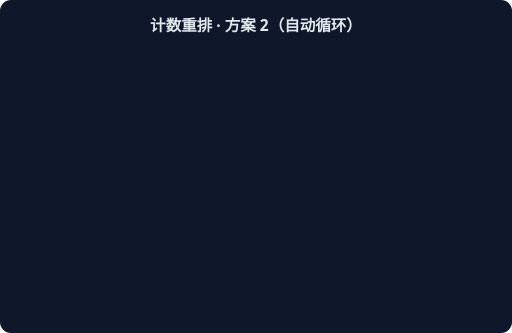
t = 0.00 s
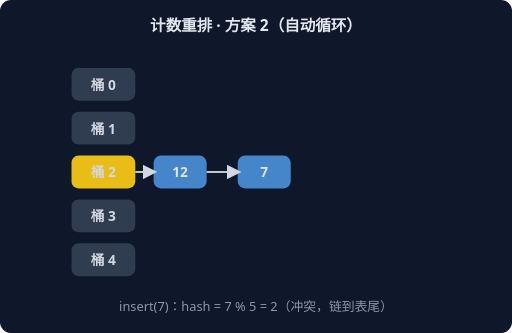
t = 1.67 s
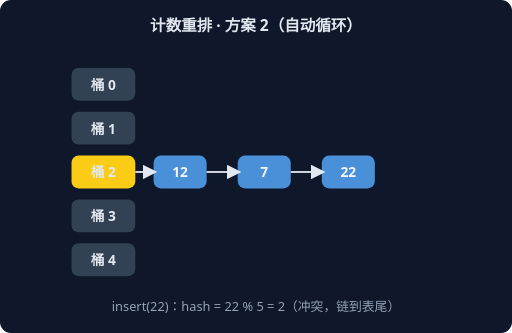
t = 3.33 s
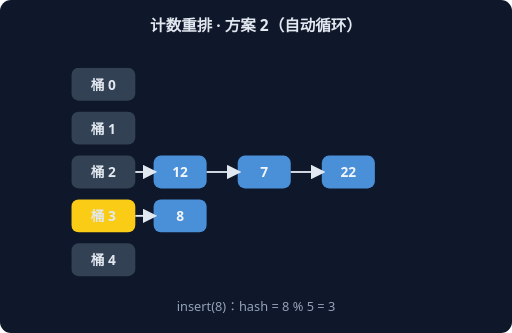
t = 5.00 s
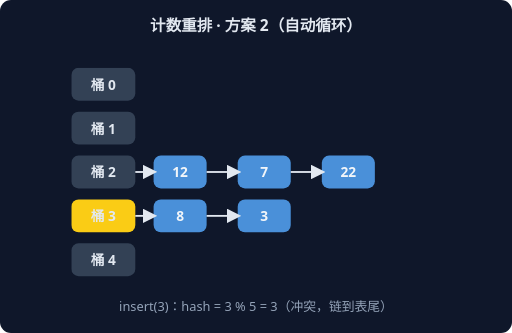
t = 6.67 s
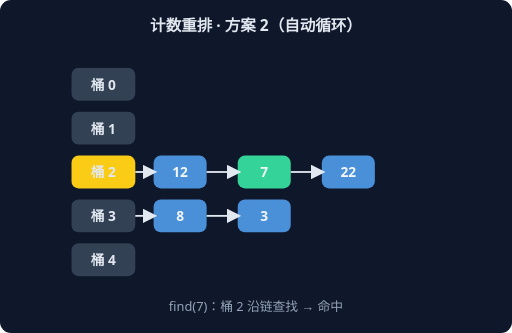
t = 8.33 s

The animated SVG that drew these frames (rendered in a browser with its animation timeline set to each time). Animation: 6 CSS @keyframes rules; frames cover the first 8.33 s, repeats indefinitely.

<svg xmlns="http://www.w3.org/2000/svg" width="560" height="364" viewBox="0 0 560 364" font-family="system-ui,sans-serif">
<rect width="560" height="364" rx="12" fill="#0F172A"/>
<text x="280" y="34" text-anchor="middle" fill="#E2E8F0" font-size="17" font-weight="600">计数重排 · 方案 2（自动循环）</text>
<g style="animation: st0 9.0s linear infinite both">
<rect x="78" y="74" width="70" height="36" rx="8" fill="#334155"/>
<text x="113" y="98" text-anchor="middle" fill="#E2E8F0" font-size="15" font-weight="700">桶 0</text>
<rect x="78" y="122" width="70" height="36" rx="8" fill="#334155"/>
<text x="113" y="146" text-anchor="middle" fill="#E2E8F0" font-size="15" font-weight="700">桶 1</text>
<rect x="78" y="170" width="70" height="36" rx="8" fill="#FACC15"/>
<text x="113" y="194" text-anchor="middle" fill="#E2E8F0" font-size="15" font-weight="700">桶 2</text>
<rect x="168" y="170" width="58" height="36" rx="8" fill="#4A90D9"/>
<text x="197" y="194" text-anchor="middle" fill="#F1F5F9" font-size="15" font-weight="700">12</text>
<line x1="148" y1="188" x2="168" y2="188" stroke="#E2E8F0" stroke-width="2" marker-end="url(#harr)"/>
<rect x="78" y="218" width="70" height="36" rx="8" fill="#334155"/>
<text x="113" y="242" text-anchor="middle" fill="#E2E8F0" font-size="15" font-weight="700">桶 3</text>
<rect x="78" y="266" width="70" height="36" rx="8" fill="#334155"/>
<text x="113" y="290" text-anchor="middle" fill="#E2E8F0" font-size="15" font-weight="700">桶 4</text>
<text x="280" y="340" text-anchor="middle" fill="#94A3B8" font-size="14">insert(12)：hash = 12 % 5 = 2</text>
</g>
<g style="animation: st1 9.0s linear infinite both">
<rect x="78" y="74" width="70" height="36" rx="8" fill="#334155"/>
<text x="113" y="98" text-anchor="middle" fill="#E2E8F0" font-size="15" font-weight="700">桶 0</text>
<rect x="78" y="122" width="70" height="36" rx="8" fill="#334155"/>
<text x="113" y="146" text-anchor="middle" fill="#E2E8F0" font-size="15" font-weight="700">桶 1</text>
<rect x="78" y="170" width="70" height="36" rx="8" fill="#FACC15"/>
<text x="113" y="194" text-anchor="middle" fill="#E2E8F0" font-size="15" font-weight="700">桶 2</text>
<rect x="168" y="170" width="58" height="36" rx="8" fill="#4A90D9"/>
<text x="197" y="194" text-anchor="middle" fill="#F1F5F9" font-size="15" font-weight="700">12</text>
<line x1="148" y1="188" x2="168" y2="188" stroke="#E2E8F0" stroke-width="2" marker-end="url(#harr)"/>
<rect x="260" y="170" width="58" height="36" rx="8" fill="#4A90D9"/>
<text x="289" y="194" text-anchor="middle" fill="#F1F5F9" font-size="15" font-weight="700">7</text>
<line x1="226" y1="188" x2="260" y2="188" stroke="#E2E8F0" stroke-width="2" marker-end="url(#harr)"/>
<rect x="78" y="218" width="70" height="36" rx="8" fill="#334155"/>
<text x="113" y="242" text-anchor="middle" fill="#E2E8F0" font-size="15" font-weight="700">桶 3</text>
<rect x="78" y="266" width="70" height="36" rx="8" fill="#334155"/>
<text x="113" y="290" text-anchor="middle" fill="#E2E8F0" font-size="15" font-weight="700">桶 4</text>
<text x="280" y="340" text-anchor="middle" fill="#94A3B8" font-size="14">insert(7)：hash = 7 % 5 = 2（冲突，链到表尾）</text>
</g>
<g style="animation: st2 9.0s linear infinite both">
<rect x="78" y="74" width="70" height="36" rx="8" fill="#334155"/>
<text x="113" y="98" text-anchor="middle" fill="#E2E8F0" font-size="15" font-weight="700">桶 0</text>
<rect x="78" y="122" width="70" height="36" rx="8" fill="#334155"/>
<text x="113" y="146" text-anchor="middle" fill="#E2E8F0" font-size="15" font-weight="700">桶 1</text>
<rect x="78" y="170" width="70" height="36" rx="8" fill="#FACC15"/>
<text x="113" y="194" text-anchor="middle" fill="#E2E8F0" font-size="15" font-weight="700">桶 2</text>
<rect x="168" y="170" width="58" height="36" rx="8" fill="#4A90D9"/>
<text x="197" y="194" text-anchor="middle" fill="#F1F5F9" font-size="15" font-weight="700">12</text>
<line x1="148" y1="188" x2="168" y2="188" stroke="#E2E8F0" stroke-width="2" marker-end="url(#harr)"/>
<rect x="260" y="170" width="58" height="36" rx="8" fill="#4A90D9"/>
<text x="289" y="194" text-anchor="middle" fill="#F1F5F9" font-size="15" font-weight="700">7</text>
<line x1="226" y1="188" x2="260" y2="188" stroke="#E2E8F0" stroke-width="2" marker-end="url(#harr)"/>
<rect x="352" y="170" width="58" height="36" rx="8" fill="#4A90D9"/>
<text x="381" y="194" text-anchor="middle" fill="#F1F5F9" font-size="15" font-weight="700">22</text>
<line x1="318" y1="188" x2="352" y2="188" stroke="#E2E8F0" stroke-width="2" marker-end="url(#harr)"/>
<rect x="78" y="218" width="70" height="36" rx="8" fill="#334155"/>
<text x="113" y="242" text-anchor="middle" fill="#E2E8F0" font-size="15" font-weight="700">桶 3</text>
<rect x="78" y="266" width="70" height="36" rx="8" fill="#334155"/>
<text x="113" y="290" text-anchor="middle" fill="#E2E8F0" font-size="15" font-weight="700">桶 4</text>
<text x="280" y="340" text-anchor="middle" fill="#94A3B8" font-size="14">insert(22)：hash = 22 % 5 = 2（冲突，链到表尾）</text>
</g>
<g style="animation: st3 9.0s linear infinite both">
<rect x="78" y="74" width="70" height="36" rx="8" fill="#334155"/>
<text x="113" y="98" text-anchor="middle" fill="#E2E8F0" font-size="15" font-weight="700">桶 0</text>
<rect x="78" y="122" width="70" height="36" rx="8" fill="#334155"/>
<text x="113" y="146" text-anchor="middle" fill="#E2E8F0" font-size="15" font-weight="700">桶 1</text>
<rect x="78" y="170" width="70" height="36" rx="8" fill="#334155"/>
<text x="113" y="194" text-anchor="middle" fill="#E2E8F0" font-size="15" font-weight="700">桶 2</text>
<rect x="168" y="170" width="58" height="36" rx="8" fill="#4A90D9"/>
<text x="197" y="194" text-anchor="middle" fill="#F1F5F9" font-size="15" font-weight="700">12</text>
<line x1="148" y1="188" x2="168" y2="188" stroke="#E2E8F0" stroke-width="2" marker-end="url(#harr)"/>
<rect x="260" y="170" width="58" height="36" rx="8" fill="#4A90D9"/>
<text x="289" y="194" text-anchor="middle" fill="#F1F5F9" font-size="15" font-weight="700">7</text>
<line x1="226" y1="188" x2="260" y2="188" stroke="#E2E8F0" stroke-width="2" marker-end="url(#harr)"/>
<rect x="352" y="170" width="58" height="36" rx="8" fill="#4A90D9"/>
<text x="381" y="194" text-anchor="middle" fill="#F1F5F9" font-size="15" font-weight="700">22</text>
<line x1="318" y1="188" x2="352" y2="188" stroke="#E2E8F0" stroke-width="2" marker-end="url(#harr)"/>
<rect x="78" y="218" width="70" height="36" rx="8" fill="#FACC15"/>
<text x="113" y="242" text-anchor="middle" fill="#E2E8F0" font-size="15" font-weight="700">桶 3</text>
<rect x="168" y="218" width="58" height="36" rx="8" fill="#4A90D9"/>
<text x="197" y="242" text-anchor="middle" fill="#F1F5F9" font-size="15" font-weight="700">8</text>
<line x1="148" y1="236" x2="168" y2="236" stroke="#E2E8F0" stroke-width="2" marker-end="url(#harr)"/>
<rect x="78" y="266" width="70" height="36" rx="8" fill="#334155"/>
<text x="113" y="290" text-anchor="middle" fill="#E2E8F0" font-size="15" font-weight="700">桶 4</text>
<text x="280" y="340" text-anchor="middle" fill="#94A3B8" font-size="14">insert(8)：hash = 8 % 5 = 3</text>
</g>
<g style="animation: st4 9.0s linear infinite both">
<rect x="78" y="74" width="70" height="36" rx="8" fill="#334155"/>
<text x="113" y="98" text-anchor="middle" fill="#E2E8F0" font-size="15" font-weight="700">桶 0</text>
<rect x="78" y="122" width="70" height="36" rx="8" fill="#334155"/>
<text x="113" y="146" text-anchor="middle" fill="#E2E8F0" font-size="15" font-weight="700">桶 1</text>
<rect x="78" y="170" width="70" height="36" rx="8" fill="#334155"/>
<text x="113" y="194" text-anchor="middle" fill="#E2E8F0" font-size="15" font-weight="700">桶 2</text>
<rect x="168" y="170" width="58" height="36" rx="8" fill="#4A90D9"/>
<text x="197" y="194" text-anchor="middle" fill="#F1F5F9" font-size="15" font-weight="700">12</text>
<line x1="148" y1="188" x2="168" y2="188" stroke="#E2E8F0" stroke-width="2" marker-end="url(#harr)"/>
<rect x="260" y="170" width="58" height="36" rx="8" fill="#4A90D9"/>
<text x="289" y="194" text-anchor="middle" fill="#F1F5F9" font-size="15" font-weight="700">7</text>
<line x1="226" y1="188" x2="260" y2="188" stroke="#E2E8F0" stroke-width="2" marker-end="url(#harr)"/>
<rect x="352" y="170" width="58" height="36" rx="8" fill="#4A90D9"/>
<text x="381" y="194" text-anchor="middle" fill="#F1F5F9" font-size="15" font-weight="700">22</text>
<line x1="318" y1="188" x2="352" y2="188" stroke="#E2E8F0" stroke-width="2" marker-end="url(#harr)"/>
<rect x="78" y="218" width="70" height="36" rx="8" fill="#FACC15"/>
<text x="113" y="242" text-anchor="middle" fill="#E2E8F0" font-size="15" font-weight="700">桶 3</text>
<rect x="168" y="218" width="58" height="36" rx="8" fill="#4A90D9"/>
<text x="197" y="242" text-anchor="middle" fill="#F1F5F9" font-size="15" font-weight="700">8</text>
<line x1="148" y1="236" x2="168" y2="236" stroke="#E2E8F0" stroke-width="2" marker-end="url(#harr)"/>
<rect x="260" y="218" width="58" height="36" rx="8" fill="#4A90D9"/>
<text x="289" y="242" text-anchor="middle" fill="#F1F5F9" font-size="15" font-weight="700">3</text>
<line x1="226" y1="236" x2="260" y2="236" stroke="#E2E8F0" stroke-width="2" marker-end="url(#harr)"/>
<rect x="78" y="266" width="70" height="36" rx="8" fill="#334155"/>
<text x="113" y="290" text-anchor="middle" fill="#E2E8F0" font-size="15" font-weight="700">桶 4</text>
<text x="280" y="340" text-anchor="middle" fill="#94A3B8" font-size="14">insert(3)：hash = 3 % 5 = 3（冲突，链到表尾）</text>
</g>
<g style="animation: st5 9.0s linear infinite both">
<rect x="78" y="74" width="70" height="36" rx="8" fill="#334155"/>
<text x="113" y="98" text-anchor="middle" fill="#E2E8F0" font-size="15" font-weight="700">桶 0</text>
<rect x="78" y="122" width="70" height="36" rx="8" fill="#334155"/>
<text x="113" y="146" text-anchor="middle" fill="#E2E8F0" font-size="15" font-weight="700">桶 1</text>
<rect x="78" y="170" width="70" height="36" rx="8" fill="#FACC15"/>
<text x="113" y="194" text-anchor="middle" fill="#E2E8F0" font-size="15" font-weight="700">桶 2</text>
<rect x="168" y="170" width="58" height="36" rx="8" fill="#4A90D9"/>
<text x="197" y="194" text-anchor="middle" fill="#F1F5F9" font-size="15" font-weight="700">12</text>
<line x1="148" y1="188" x2="168" y2="188" stroke="#E2E8F0" stroke-width="2" marker-end="url(#harr)"/>
<rect x="260" y="170" width="58" height="36" rx="8" fill="#34D399"/>
<text x="289" y="194" text-anchor="middle" fill="#F1F5F9" font-size="15" font-weight="700">7</text>
<line x1="226" y1="188" x2="260" y2="188" stroke="#E2E8F0" stroke-width="2" marker-end="url(#harr)"/>
<rect x="352" y="170" width="58" height="36" rx="8" fill="#4A90D9"/>
<text x="381" y="194" text-anchor="middle" fill="#F1F5F9" font-size="15" font-weight="700">22</text>
<line x1="318" y1="188" x2="352" y2="188" stroke="#E2E8F0" stroke-width="2" marker-end="url(#harr)"/>
<rect x="78" y="218" width="70" height="36" rx="8" fill="#334155"/>
<text x="113" y="242" text-anchor="middle" fill="#E2E8F0" font-size="15" font-weight="700">桶 3</text>
<rect x="168" y="218" width="58" height="36" rx="8" fill="#4A90D9"/>
<text x="197" y="242" text-anchor="middle" fill="#F1F5F9" font-size="15" font-weight="700">8</text>
<line x1="148" y1="236" x2="168" y2="236" stroke="#E2E8F0" stroke-width="2" marker-end="url(#harr)"/>
<rect x="260" y="218" width="58" height="36" rx="8" fill="#4A90D9"/>
<text x="289" y="242" text-anchor="middle" fill="#F1F5F9" font-size="15" font-weight="700">3</text>
<line x1="226" y1="236" x2="260" y2="236" stroke="#E2E8F0" stroke-width="2" marker-end="url(#harr)"/>
<rect x="78" y="266" width="70" height="36" rx="8" fill="#334155"/>
<text x="113" y="290" text-anchor="middle" fill="#E2E8F0" font-size="15" font-weight="700">桶 4</text>
<text x="280" y="340" text-anchor="middle" fill="#94A3B8" font-size="14">find(7)：桶 2 沿链查找 → 命中</text>
</g>
<defs><marker id="harr" markerWidth="8" markerHeight="8" refX="6" refY="4" orient="auto"><path d="M0,0 L8,4 L0,8 z" fill="#E2E8F0"/></marker></defs>
<style>
.st0 {opacity:0} @keyframes st0 {0%{opacity:0}0.00%{opacity:0}2.00%{opacity:1}14.67%{opacity:1}16.67%{opacity:0}100%{opacity:0}}
.st1 {opacity:0} @keyframes st1 {0%{opacity:0}16.67%{opacity:0}18.67%{opacity:1}31.33%{opacity:1}33.33%{opacity:0}100%{opacity:0}}
.st2 {opacity:0} @keyframes st2 {0%{opacity:0}33.33%{opacity:0}35.33%{opacity:1}48.00%{opacity:1}50.00%{opacity:0}100%{opacity:0}}
.st3 {opacity:0} @keyframes st3 {0%{opacity:0}50.00%{opacity:0}52.00%{opacity:1}64.67%{opacity:1}66.67%{opacity:0}100%{opacity:0}}
.st4 {opacity:0} @keyframes st4 {0%{opacity:0}66.67%{opacity:0}68.67%{opacity:1}81.33%{opacity:1}83.33%{opacity:0}100%{opacity:0}}
.st5 {opacity:0} @keyframes st5 {0%{opacity:0}83.33%{opacity:0}85.33%{opacity:1}98.00%{opacity:1}100.00%{opacity:0}100%{opacity:0}}
</style>
</svg>
